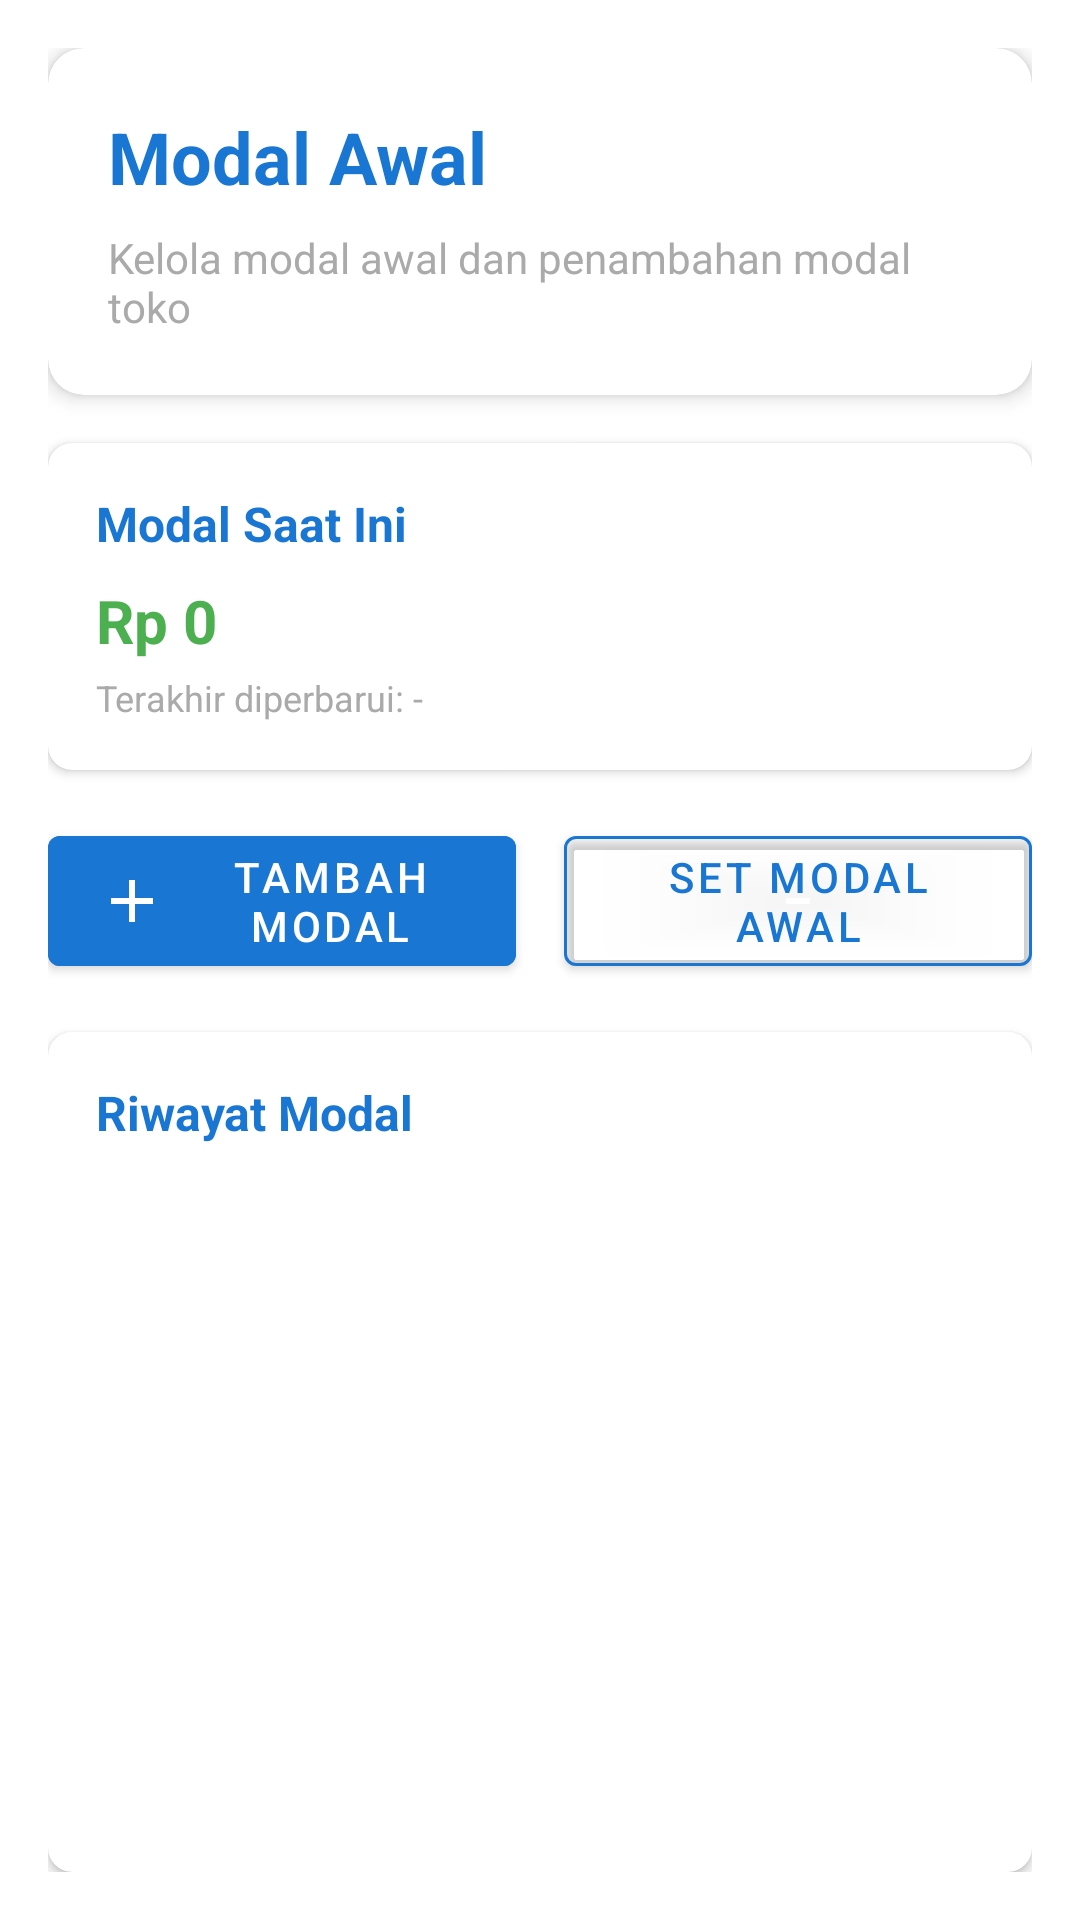

Produce the Android XML layout that renders to this screen, including the resource entries it uses.
<!-- AndroidManifest.xml: application theme Theme.MyPOS -->
<!-- res/layout/fragment_modal_awal.xml -->
<?xml version="1.0" encoding="utf-8"?>
<LinearLayout xmlns:android="http://schemas.android.com/apk/res/android"
    xmlns:app="http://schemas.android.com/apk/res-auto"
    android:layout_width="match_parent"
    android:layout_height="match_parent"
    android:orientation="vertical"
    android:padding="16dp">

    
    <com.google.android.material.card.MaterialCardView
        android:layout_width="match_parent"
        android:layout_height="wrap_content"
        android:layout_marginBottom="16dp"
        app:cardCornerRadius="12dp"
        app:cardElevation="4dp">

        <LinearLayout
            android:layout_width="match_parent"
            android:layout_height="wrap_content"
            android:orientation="vertical"
            android:padding="20dp">

            <TextView
                android:layout_width="wrap_content"
                android:layout_height="wrap_content"
                android:text="Modal Awal"
                android:textSize="24sp"
                android:textStyle="bold"
                android:textColor="@color/colorPrimary"
                android:layout_marginBottom="8dp" />

            <TextView
                android:layout_width="wrap_content"
                android:layout_height="wrap_content"
                android:text="Kelola modal awal dan penambahan modal toko"
                android:textSize="14sp"
                android:textColor="@android:color/darker_gray" />

        </LinearLayout>

    </com.google.android.material.card.MaterialCardView>

    
    <com.google.android.material.card.MaterialCardView
        android:layout_width="match_parent"
        android:layout_height="wrap_content"
        android:layout_marginBottom="16dp"
        app:cardCornerRadius="8dp"
        app:cardElevation="2dp">

        <LinearLayout
            android:layout_width="match_parent"
            android:layout_height="wrap_content"
            android:orientation="vertical"
            android:padding="16dp">

            <TextView
                android:layout_width="wrap_content"
                android:layout_height="wrap_content"
                android:text="Modal Saat Ini"
                android:textSize="16sp"
                android:textStyle="bold"
                android:textColor="@color/colorPrimary"
                android:layout_marginBottom="8dp" />

            <TextView
                android:id="@+id/tvCurrentModal"
                android:layout_width="wrap_content"
                android:layout_height="wrap_content"
                android:text="Rp 0"
                android:textSize="20sp"
                android:textStyle="bold"
                android:textColor="@color/colorAccent" />

            <TextView
                android:id="@+id/tvLastUpdate"
                android:layout_width="wrap_content"
                android:layout_height="wrap_content"
                android:text="Terakhir diperbarui: -"
                android:textSize="12sp"
                android:textColor="@android:color/darker_gray"
                android:layout_marginTop="4dp" />

        </LinearLayout>

    </com.google.android.material.card.MaterialCardView>

    
    <LinearLayout
        android:layout_width="match_parent"
        android:layout_height="wrap_content"
        android:orientation="horizontal"
        android:layout_marginBottom="16dp">

        <com.google.android.material.button.MaterialButton
            android:id="@+id/btnTambahModal"
            android:layout_width="0dp"
            android:layout_height="wrap_content"
            android:layout_weight="1"
            android:text="Tambah Modal"
            android:textColor="@android:color/white"
            android:backgroundTint="@color/colorPrimary"
            app:icon="@drawable/ic_add"
            app:iconTint="@android:color/white"
            android:layout_marginEnd="8dp" />

        <com.google.android.material.button.MaterialButton
            android:id="@+id/btnSetModalAwal"
            android:layout_width="0dp"
            android:layout_height="wrap_content"
            android:layout_weight="1"
            android:text="Set Modal Awal"
            android:textColor="@color/colorPrimary"
            android:backgroundTint="@android:color/transparent"
            app:strokeColor="@color/colorPrimary"
            app:strokeWidth="1dp"
            app:icon="@drawable/ic_edit"
            app:iconTint="@color/colorPrimary"
            android:layout_marginStart="8dp" />

    </LinearLayout>

    
    <com.google.android.material.card.MaterialCardView
        android:layout_width="match_parent"
        android:layout_height="0dp"
        android:layout_weight="1"
        app:cardCornerRadius="8dp"
        app:cardElevation="2dp">

        <LinearLayout
            android:layout_width="match_parent"
            android:layout_height="match_parent"
            android:orientation="vertical">

            <TextView
                android:layout_width="wrap_content"
                android:layout_height="wrap_content"
                android:text="Riwayat Modal"
                android:textSize="16sp"
                android:textStyle="bold"
                android:textColor="@color/colorPrimary"
                android:padding="16dp" />

            <androidx.recyclerview.widget.RecyclerView
                android:id="@+id/recyclerViewModalAwal"
                android:layout_width="match_parent"
                android:layout_height="0dp"
                android:layout_weight="1"
                android:padding="8dp" />

            <TextView
                android:id="@+id/tvEmptyState"
                android:layout_width="wrap_content"
                android:layout_height="wrap_content"
                android:text="Belum ada data modal"
                android:textSize="14sp"
                android:textColor="@android:color/darker_gray"
                android:layout_gravity="center"
                android:layout_margin="32dp"
                android:visibility="gone" />

        </LinearLayout>

    </com.google.android.material.card.MaterialCardView>

</LinearLayout>
<!-- resources referenced by this layout -->
<resources>
  <color name="colorAccent">#4CAF50</color>
  <color name="colorPrimary">#1976D2</color>
  <!-- drawable ic_add (drawable) -->
  <?xml version="1.0" encoding="utf-8"?>
  <vector xmlns:android="http://schemas.android.com/apk/res/android"
      android:width="24dp"
      android:height="24dp"
      android:viewportWidth="24"
      android:viewportHeight="24">
      <path
          android:fillColor="@android:color/white"
          android:pathData="M19,13H13V19H11V13H5V11H11V5H13V11H19V13Z" />
  </vector>
  <style name="Theme.MyPOS" parent="Theme.MaterialComponents.DayNight.DarkActionBar">
          
          <item name="colorPrimary">@color/colorPrimary</item>
          <item name="colorPrimaryVariant">@color/colorPrimaryVariant</item>
          <item name="colorOnPrimary">@color/colorOnPrimary</item>
          
          <item name="colorSecondary">@color/colorSecondary</item>
          <item name="colorSecondaryVariant">@color/colorSecondaryVariant</item>
          <item name="colorOnSecondary">@color/colorOnSecondary</item>
          
          <item name="android:statusBarColor">?attr/colorPrimaryVariant</item>
          
          <item name="android:windowBackground">@color/white</item>
          <item name="colorSurface">@color/white</item>
          <item name="colorOnSurface">@color/black</item>
          <item name="colorError">@color/colorError</item>
          <item name="colorOnError">@color/colorOnError</item>
          
          <item name="android:textColor">@color/black</item>
          <item name="android:editTextColor">@color/black</item>
          <item name="android:textColorPrimary">@color/black</item>
          <item name="android:textColorSecondary">@color/black</item>
          
          <item name="windowActionBar">false</item>
          <item name="windowNoTitle">true</item>
          
          <item name="android:windowFullscreen">true</item>
          <item name="android:windowLayoutInDisplayCutoutMode">shortEdges</item>
          <item name="android:windowTranslucentStatus">false</item>
          <item name="android:windowTranslucentNavigation">false</item>
          <item name="android:windowDrawsSystemBarBackgrounds">false</item>
          <item name="android:statusBarColor">@android:color/transparent</item>
          <item name="android:navigationBarColor">@android:color/transparent</item>
      </style>
  <color name="colorPrimaryVariant">#0D47A1</color>
  <color name="colorOnPrimary">#FFFFFF</color>
  <color name="colorSecondary">#FF5722</color>
  <color name="colorSecondaryVariant">#E64A19</color>
  <color name="colorOnSecondary">#FFFFFF</color>
  <color name="white">#FFFFFF</color>
  <color name="black">#000000</color>
  <color name="colorError">#F44336</color>
  <color name="colorOnError">#FFFFFF</color>
</resources>
